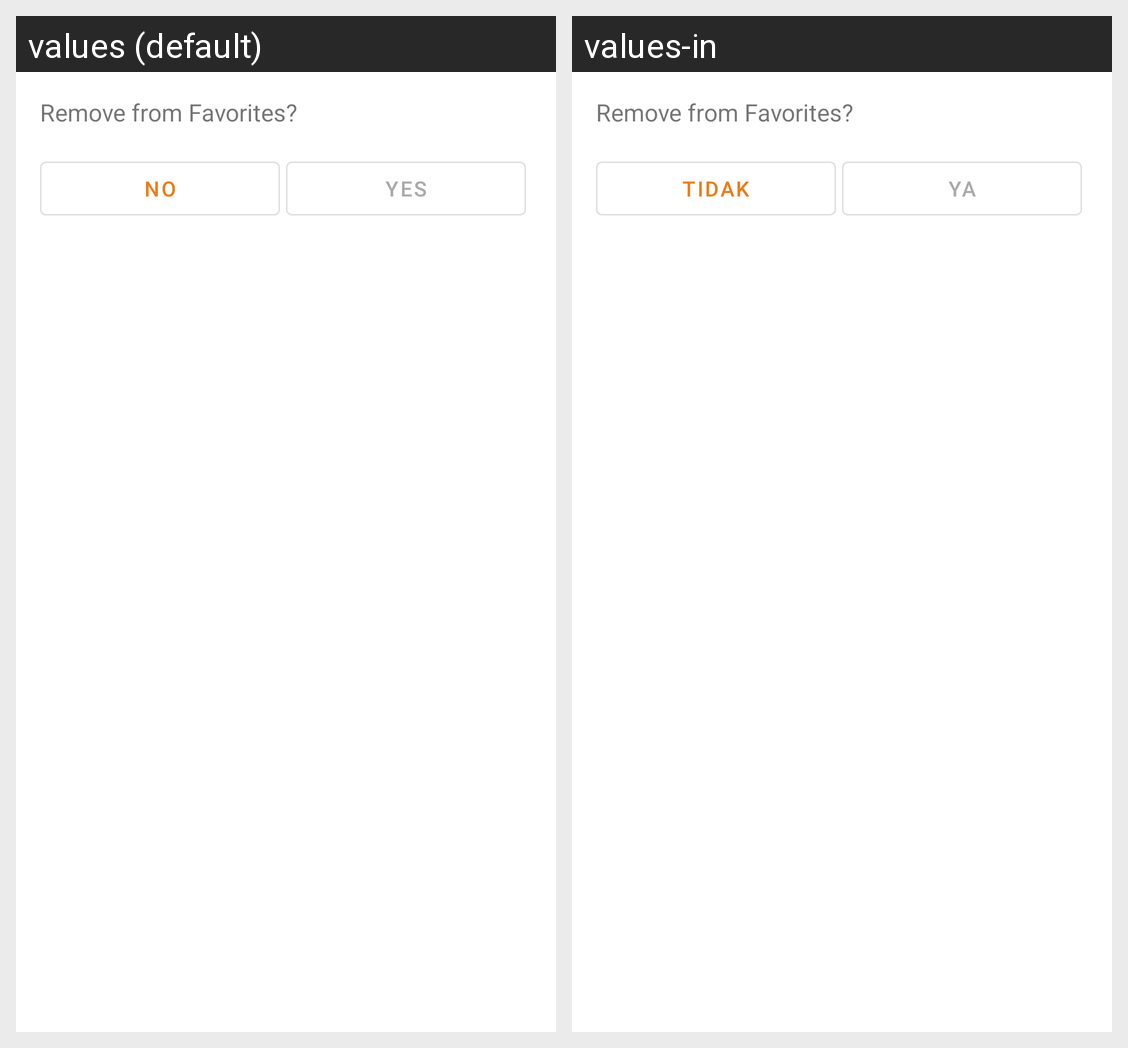

Strings drawn on this Android screen and how each of the app's shown locales translates them:
Android screen res/layout/fragment_delete_dialog.xml rendered under 2 locales, left to right: values (default), values-in. Device: Nexus 5 (rendered at 1080×1920; each locale shown at half size, 540×960, under a caption strip naming it); theme AppTheme.
Strings drawn on this screen, with the default value and each locale's value (text and hints the layout hard-codes, and strings that could not be matched under every locale, appear in the picture but are not listed):

remove_from_favorites
  values: Remove from Favorites?
  values-in: Remove from Favorites?

no
  values: NO
  values-in: TIDAK

yes
  values: YES
  values-in: YA
